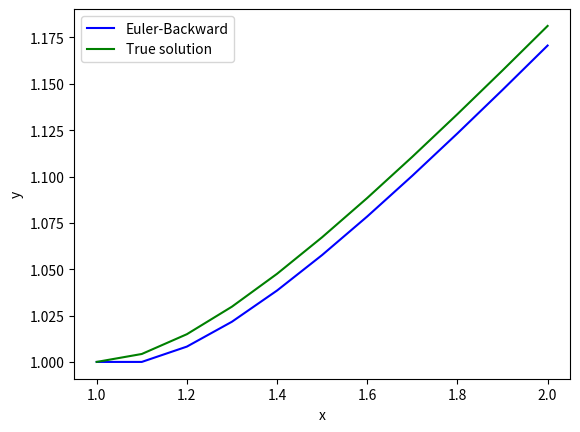

Here is the Python script that generated this plot:
import numpy as np
import matplotlib.pyplot as plt
#n=int(input('Enter the number of steps: '))
def dydx(y,x):
    return (y/x-(y/x)**2)
h=0.1
n=11
t=np.linspace(1, 2, n)
w=np.zeros(n, dtype=float)
y_true=np.zeros(n, dtype=float)
for i in range(0, n):
    y_true[i]=t[i]/(1+np.log(t[i]))
    #print('In loop y_true \n loop no: ',i+1,'\t t[i]=',t[i],'\t np.log=',np.log(t[i]))
w[0]=1
for i in range(0,n-1):
    w[i+1]=w[i]+h*dydx(w[i],t[i])
#print(t)
#print(y_true)
#print(w)
plt.plot(t,w,color='blue', label='Euler-Backward')
plt.plot(t,y_true, color='green', label='True solution')
plt.xlabel('x')
plt.ylabel('y')
plt.legend()
plt.show()

